Image classification data set "data" (uwenayoallain/alu-mlp-summative on GitHub). Class labels (5): cercospora leaf spot, healthy, leaf miner, phoma leaf disease, coffee leaf rust.

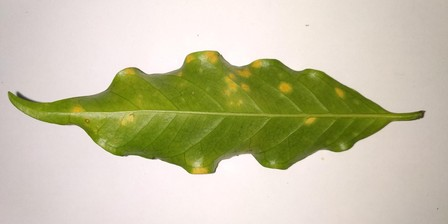
Label: coffee leaf rust

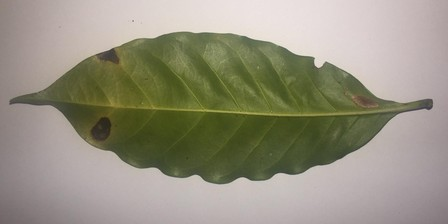
Label: leaf miner

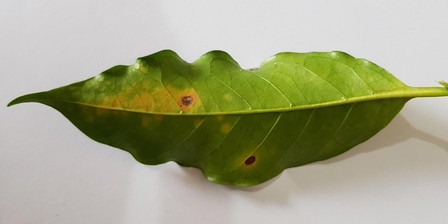
Label: coffee leaf rust

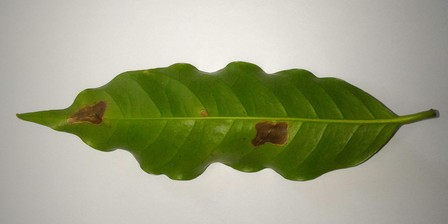
Label: leaf miner

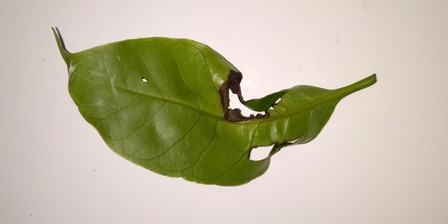
Label: phoma leaf disease

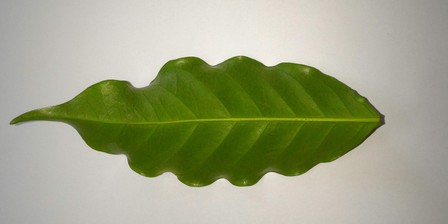
Label: healthy
